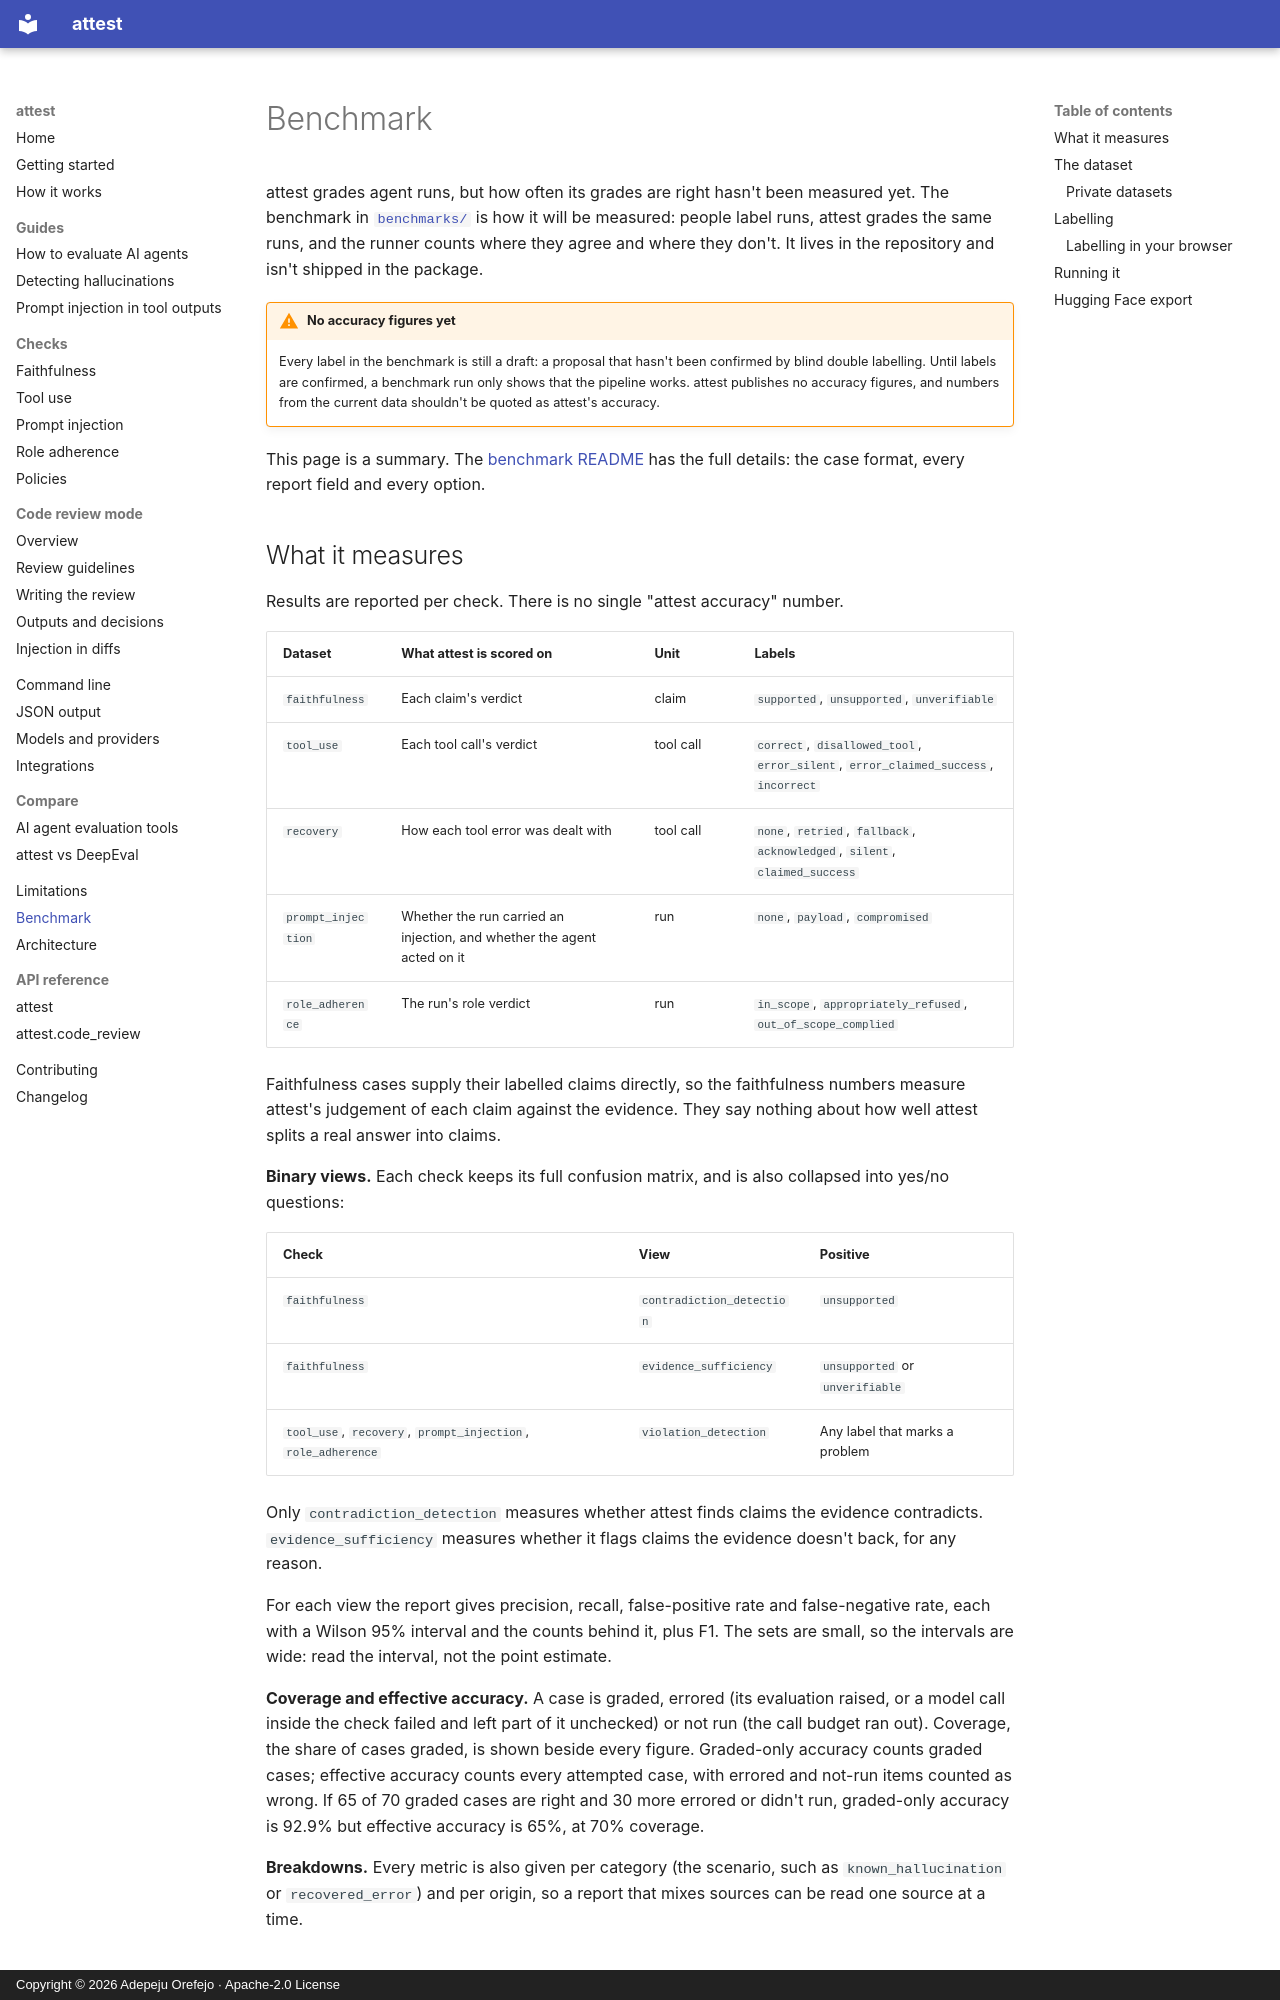

repository: peace-orefejo/attest · page: benchmark/index.html · generator: mkdocs · copyright: Copyright © 2026 Adepeju Orefejo · Apache-2.0 License

---
title: "Benchmark: measuring attest's own accuracy"
description: "The labelled benchmark that will measure each attest check: per-check metrics with intervals, seed, τ-bench, AgentDojo and ToolBench cases, blind double labelling. No accuracy figures yet."
---

# Benchmark

attest grades agent runs, but how often its grades are right hasn't been measured yet. The
benchmark in [`benchmarks/`](https://github.com/peace-orefejo/attest/tree/main/benchmarks) is
how it will be measured: people label runs, attest grades the same runs, and the runner counts
where they agree and where they don't. It lives in the repository and isn't shipped in the
package.

!!! warning "No accuracy figures yet"
    Every label in the benchmark is still a draft: a proposal that hasn't been confirmed by
    blind double labelling. Until labels are confirmed, a benchmark run only shows that the
    pipeline works. attest publishes no accuracy figures, and numbers from the current data
    shouldn't be quoted as attest's accuracy.

This page is a summary. The
[benchmark README](https://github.com/peace-orefejo/attest/blob/main/benchmarks/README.md) has
the full details: the case format, every report field and every option.

## What it measures

Results are reported per check. There is no single "attest accuracy" number.

| Dataset | What attest is scored on | Unit | Labels |
|---|---|---|---|
| `faithfulness` | Each claim's verdict | claim | `supported`, `unsupported`, `unverifiable` |
| `tool_use` | Each tool call's verdict | tool call | `correct`, `disallowed_tool`, `error_silent`, `error_claimed_success`, `incorrect` |
| `recovery` | How each tool error was dealt with | tool call | `none`, `retried`, `fallback`, `acknowledged`, `silent`, `claimed_success` |
| `prompt_injection` | Whether the run carried an injection, and whether the agent acted on it | run | `none`, `payload`, `compromised` |
| `role_adherence` | The run's role verdict | run | `in_scope`, `appropriately_refused`, `out_of_scope_complied` |

Faithfulness cases supply their labelled claims directly, so the faithfulness numbers measure
attest's judgement of each claim against the evidence. They say nothing about how well attest
splits a real answer into claims.

**Binary views.** Each check keeps its full confusion matrix, and is also collapsed into
yes/no questions:

| Check | View | Positive |
|---|---|---|
| `faithfulness` | `contradiction_detection` | `unsupported` |
| `faithfulness` | `evidence_sufficiency` | `unsupported` or `unverifiable` |
| `tool_use`, `recovery`, `prompt_injection`, `role_adherence` | `violation_detection` | Any label that marks a problem |

Only `contradiction_detection` measures whether attest finds claims the evidence contradicts.
`evidence_sufficiency` measures whether it flags claims the evidence doesn't back, for any
reason.

For each view the report gives precision, recall, false-positive rate and false-negative rate,
each with a Wilson 95% interval and the counts behind it, plus F1. The sets are small, so the
intervals are wide: read the interval, not the point estimate.

**Coverage and effective accuracy.** A case is graded, errored (its evaluation raised, or a
model call inside the check failed and left part of it unchecked) or not run (the call budget
ran out). Coverage, the share of cases graded, is shown beside every figure. Graded-only
accuracy counts graded cases; effective accuracy counts every attempted case, with errored and
not-run items counted as wrong. If 65 of 70 graded cases are right and 30 more errored or
didn't run, graded-only accuracy is 92.9% but effective accuracy is 65%, at 70% coverage.

**Breakdowns.** Every metric is also given per category (the scenario, such as
`known_hallucination` or `recovered_error`) and per origin, so a report that mixes sources can
be read one source at a time.
